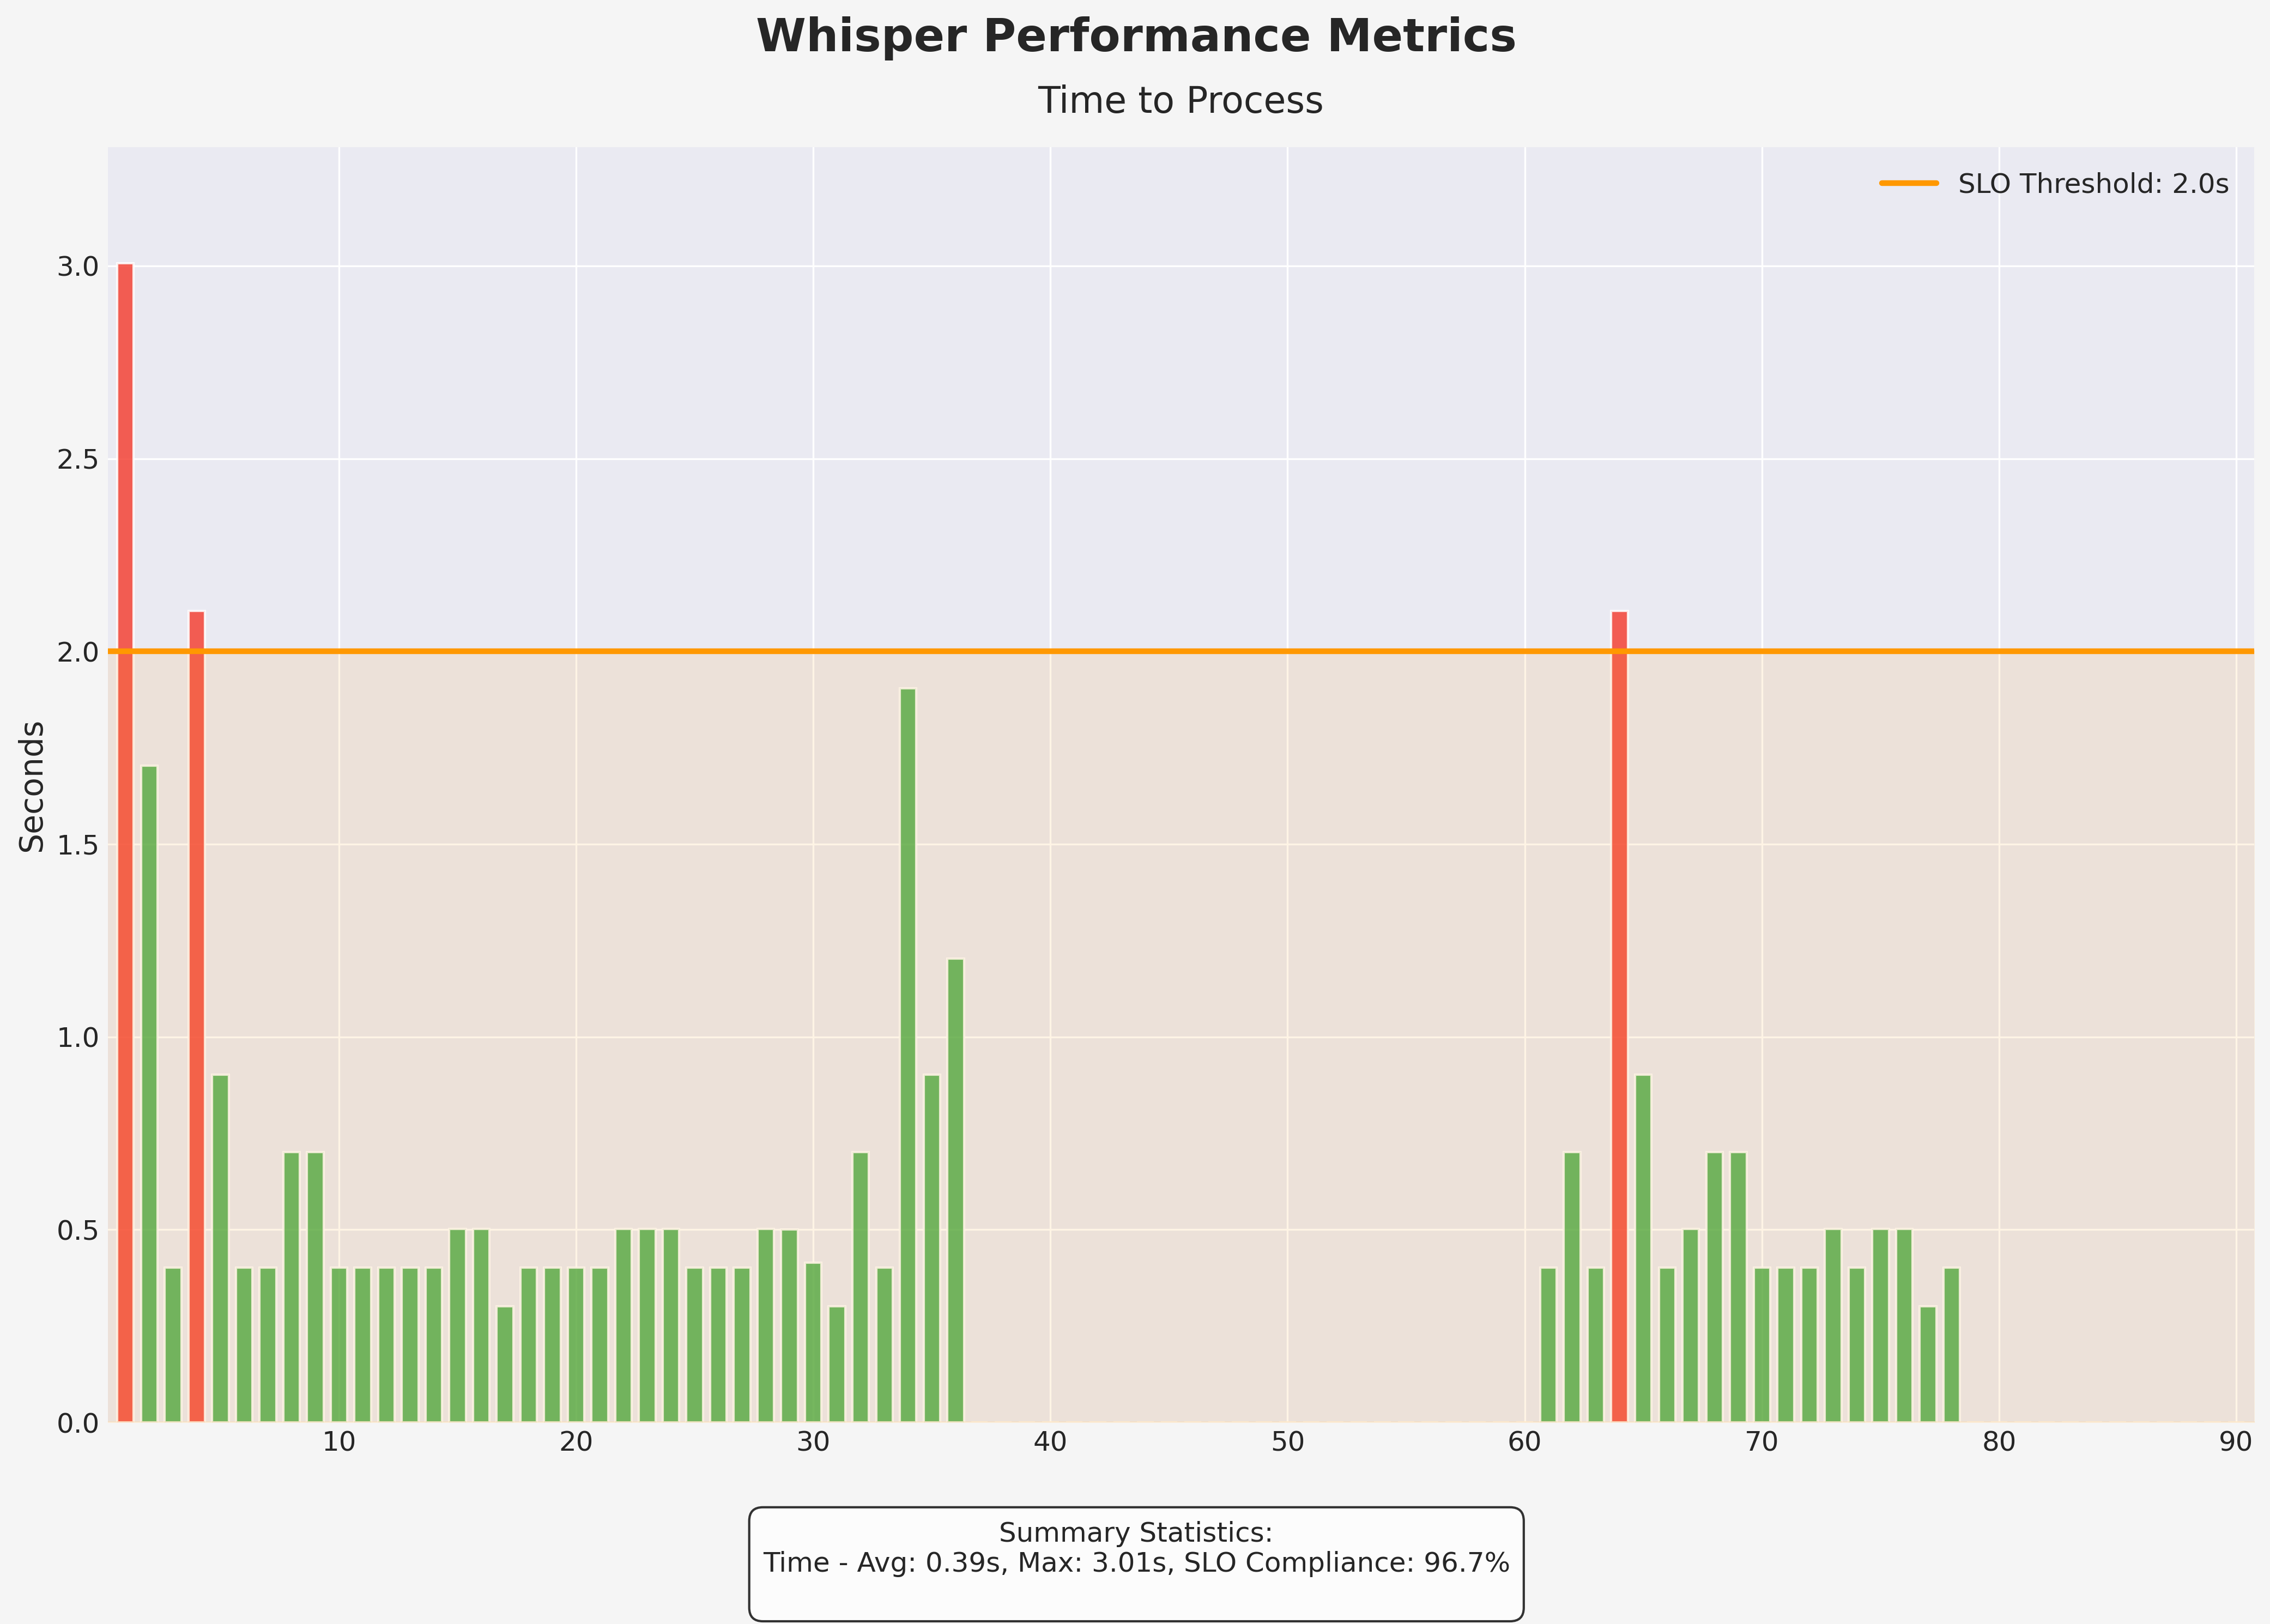

The data file committed next to this chart (first rows):
request_idx, time
1, 3.007
2, 1.704
3, 0.4012
4, 2.105
5, 0.9021
6, 0.401
7, 0.4011
8, 0.7017
9, 0.7017
10, 0.4011
11, 0.4011
12, 0.4011
13, 0.401
14, 0.401
15, 0.5012
16, 0.5012
17, 0.3008
18, 0.4012
19, 0.4009
20, 0.401
21, 0.401
22, 0.5012
23, 0.5012
24, 0.5014
25, 0.4011
26, 0.4009
27, 0.401
28, 0.5013
29, 0.5011
30, 0.4139
31, 0.301
32, 0.7016
33, 0.4011
34, 1.904
35, 0.902
36, 1.203
37, 0.000286
38, 0.000276
39, 0.000268
40, 0.000273
41, 0.000291
42, 0.000275
43, 0.000322
44, 0.000275
45, 0.000277
46, 0.000277
47, 0.000277
48, 0.000264
49, 0.00027
50, 0.000273
51, 0.0003
52, 0.000329
53, 0.000332
54, 0.000318
55, 0.000347
56, 0.000299
57, 0.000345
58, 0.00032
59, 0.00027
60, 0.000323
... 30 more rows
